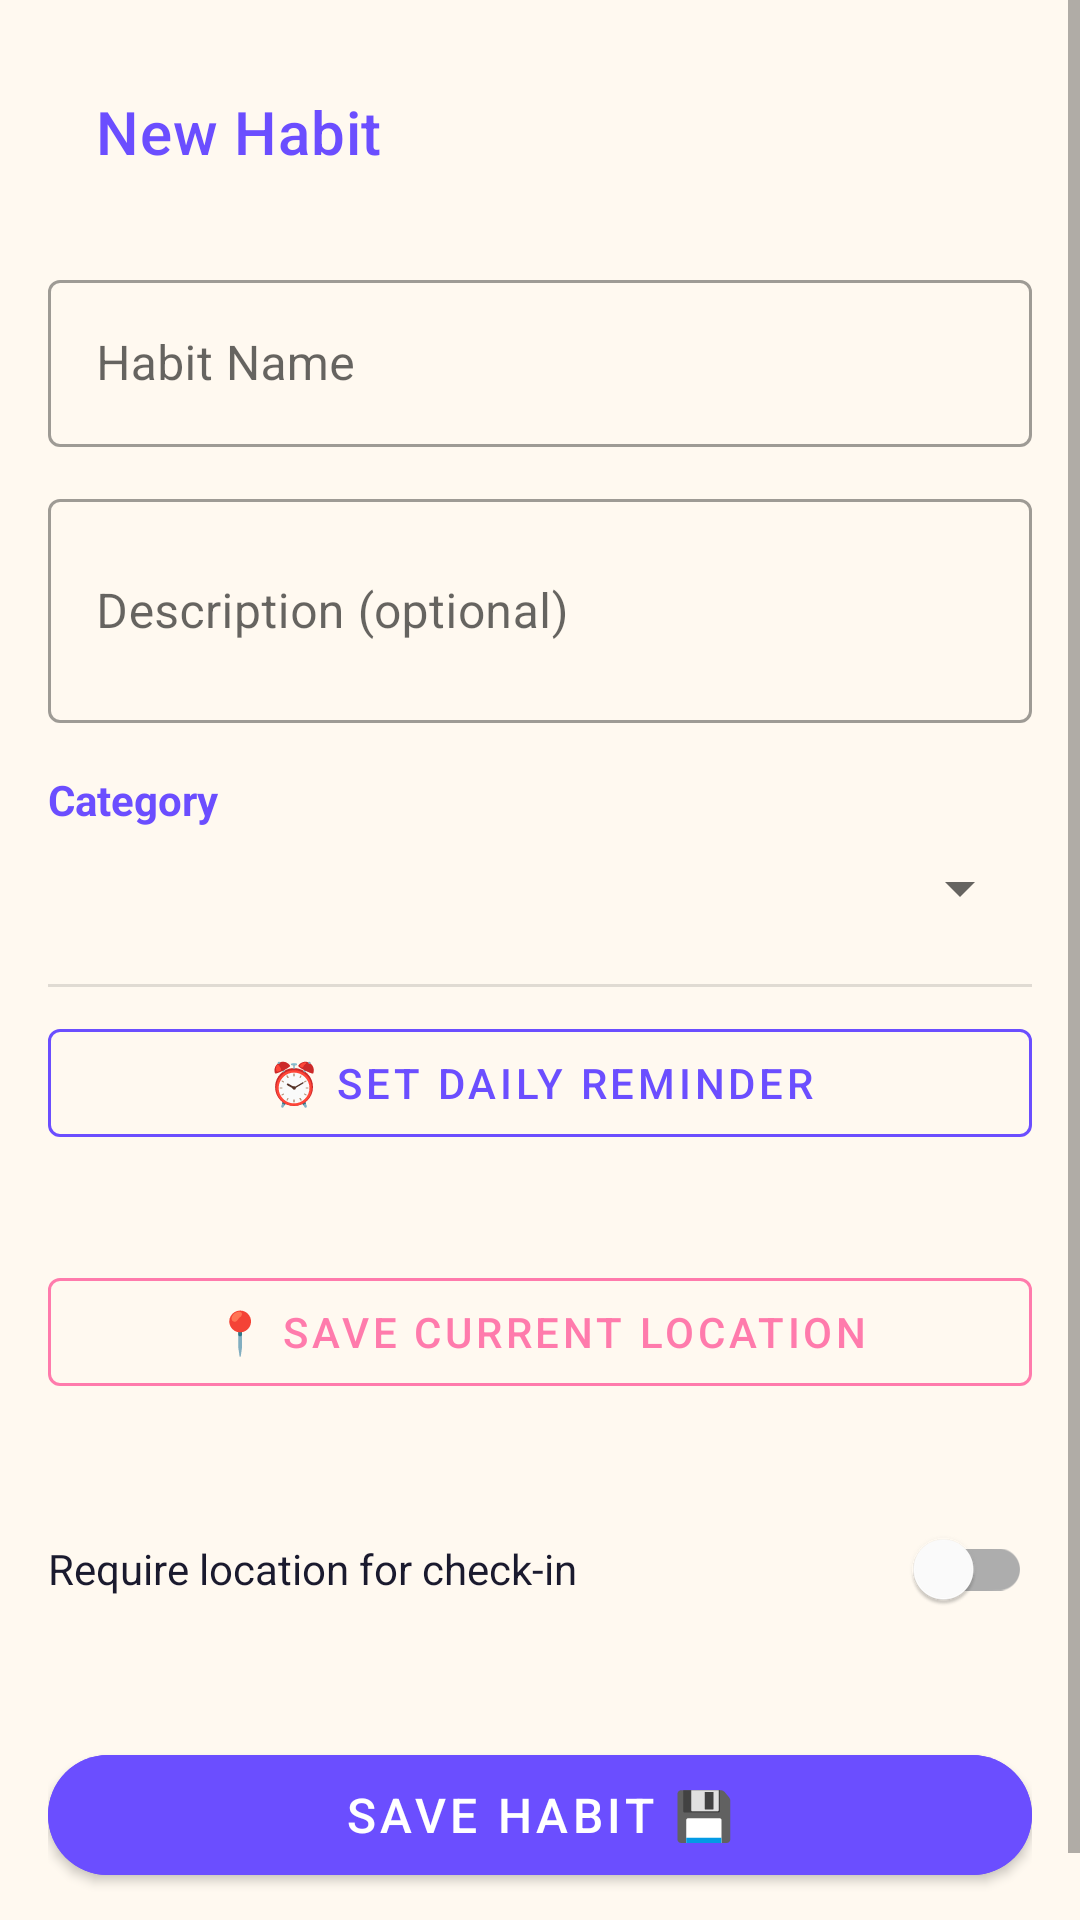

Write the Android layout XML for this screen, with the resource values it uses.
<!-- AndroidManifest.xml: application theme Theme.HabitSnap -->
<!-- res/layout/activity_add_edit_habit.xml -->
<?xml version="1.0" encoding="utf-8"?>

<ScrollView xmlns:android="http://schemas.android.com/apk/res/android"
    xmlns:app="http://schemas.android.com/apk/res-auto"
    android:layout_width="match_parent"
    android:layout_height="match_parent"
    android:background="@color/cream_bg">

    <LinearLayout
        android:layout_width="match_parent"
        android:layout_height="wrap_content"
        android:orientation="vertical"
        android:padding="16dp">

        <androidx.appcompat.widget.Toolbar
            android:id="@+id/toolbar"
            android:layout_width="match_parent"
            android:layout_height="?attr/actionBarSize"
            android:background="@android:color/transparent"
            app:title="New Habit"
            app:titleTextColor="@color/purple_dark"/>

        <com.google.android.material.textfield.TextInputLayout
            android:layout_width="match_parent"
            android:layout_height="wrap_content"
            android:hint="Habit Name"
            style="@style/Widget.MaterialComponents.TextInputLayout.OutlinedBox"
            android:layout_marginTop="16dp">
            <com.google.android.material.textfield.TextInputEditText
                android:id="@+id/etHabitName"
                android:layout_width="match_parent"
                android:layout_height="wrap_content"/>
        </com.google.android.material.textfield.TextInputLayout>

        <com.google.android.material.textfield.TextInputLayout
            android:layout_width="match_parent"
            android:layout_height="wrap_content"
            android:hint="Description (optional)"
            style="@style/Widget.MaterialComponents.TextInputLayout.OutlinedBox"
            android:layout_marginTop="12dp">
            <com.google.android.material.textfield.TextInputEditText
                android:id="@+id/etDescription"
                android:layout_width="match_parent"
                android:layout_height="wrap_content"
                android:inputType="textMultiLine"
                android:minLines="2"/>
        </com.google.android.material.textfield.TextInputLayout>

        <TextView
            android:layout_width="wrap_content"
            android:layout_height="wrap_content"
            android:text="Category"
            android:textStyle="bold"
            android:textColor="@color/purple_dark"
            android:layout_marginTop="16dp"
            android:layout_marginBottom="4dp"/>

        <Spinner
            android:id="@+id/spinnerCategory"
            android:layout_width="match_parent"
            android:layout_height="wrap_content"
            android:padding="12dp"
            android:layout_marginTop="4dp"/>


        <com.google.android.material.divider.MaterialDivider
            android:layout_width="match_parent"
            android:layout_height="1dp"
            android:layout_marginTop="20dp"
            android:layout_marginBottom="8dp"/>

        <com.google.android.material.button.MaterialButton
            android:id="@+id/btnSetReminder"
            style="@style/Widget.MaterialComponents.Button.OutlinedButton"
            android:layout_width="match_parent"
            android:layout_height="48dp"
            android:text="⏰ Set Daily Reminder"
            app:strokeColor="@color/purple_dark"
            android:textColor="@color/purple_dark"/>

        <TextView
            android:id="@+id/tvReminderSet"
            android:layout_width="wrap_content"
            android:layout_height="wrap_content"
            android:textColor="@color/mint_green"
            android:textStyle="italic"
            android:layout_marginTop="4dp"/>

        <com.google.android.material.button.MaterialButton
            android:id="@+id/btnSaveLocation"
            style="@style/Widget.MaterialComponents.Button.OutlinedButton"
            android:layout_width="match_parent"
            android:layout_height="48dp"
            android:text="📍 Save Current Location"
            app:strokeColor="@color/pink_accent"
            android:textColor="@color/pink_accent"
            android:layout_marginTop="12dp"/>

        <TextView
            android:id="@+id/tvLocationSet"
            android:layout_width="wrap_content"
            android:layout_height="wrap_content"
            android:textColor="@color/mint_green"
            android:textStyle="italic"
            android:layout_marginTop="4dp"/>

        <LinearLayout
            android:layout_width="match_parent"
            android:layout_height="wrap_content"
            android:orientation="horizontal"
            android:gravity="center_vertical"
            android:layout_marginTop="8dp">

            <TextView
                android:layout_width="0dp"
                android:layout_height="wrap_content"
                android:layout_weight="1"
                android:text="Require location for check-in"
                android:textColor="@color/text_primary"/>

            <com.google.android.material.switchmaterial.SwitchMaterial
                android:id="@+id/switchLocationRequired"
                android:layout_width="wrap_content"
                android:layout_height="wrap_content"/>

        </LinearLayout>

        <com.google.android.material.button.MaterialButton
            android:id="@+id/btnSave"
            android:layout_width="match_parent"
            android:layout_height="52dp"
            android:text="Save Habit 💾"
            android:textSize="16sp"
            app:cornerRadius="26dp"
            android:backgroundTint="@color/purple_dark"
            android:layout_marginTop="32dp"
            android:layout_marginBottom="16dp"/>

    </LinearLayout>
</ScrollView>
<!-- resources referenced by this layout -->
<resources>
  <color name="cream_bg">#FFF9F0</color>
  <color name="mint_green">#4CAF82</color>
  <color name="pink_accent">#FF7BAC</color>
  <color name="purple_dark">#6B4EFF</color>
  <color name="text_primary">#1A1A2E</color>
  <style name="Theme.HabitSnap" parent="Theme.MaterialComponents.DayNight.NoActionBar">
          <item name="colorPrimary">@color/purple_dark</item>
          <item name="colorPrimaryVariant">@color/purple_light</item>
          <item name="colorOnPrimary">@android:color/white</item>
          <item name="colorSecondary">@color/pink_accent</item>
          <item name="colorSecondaryVariant">@color/mint_green</item>
          <item name="colorOnSecondary">@android:color/white</item>
          <item name="android:statusBarColor">@color/purple_dark</item>
          <item name="android:windowBackground">@color/cream_bg</item>
      </style>
  <color name="purple_light">#C9B8FF</color>
</resources>
